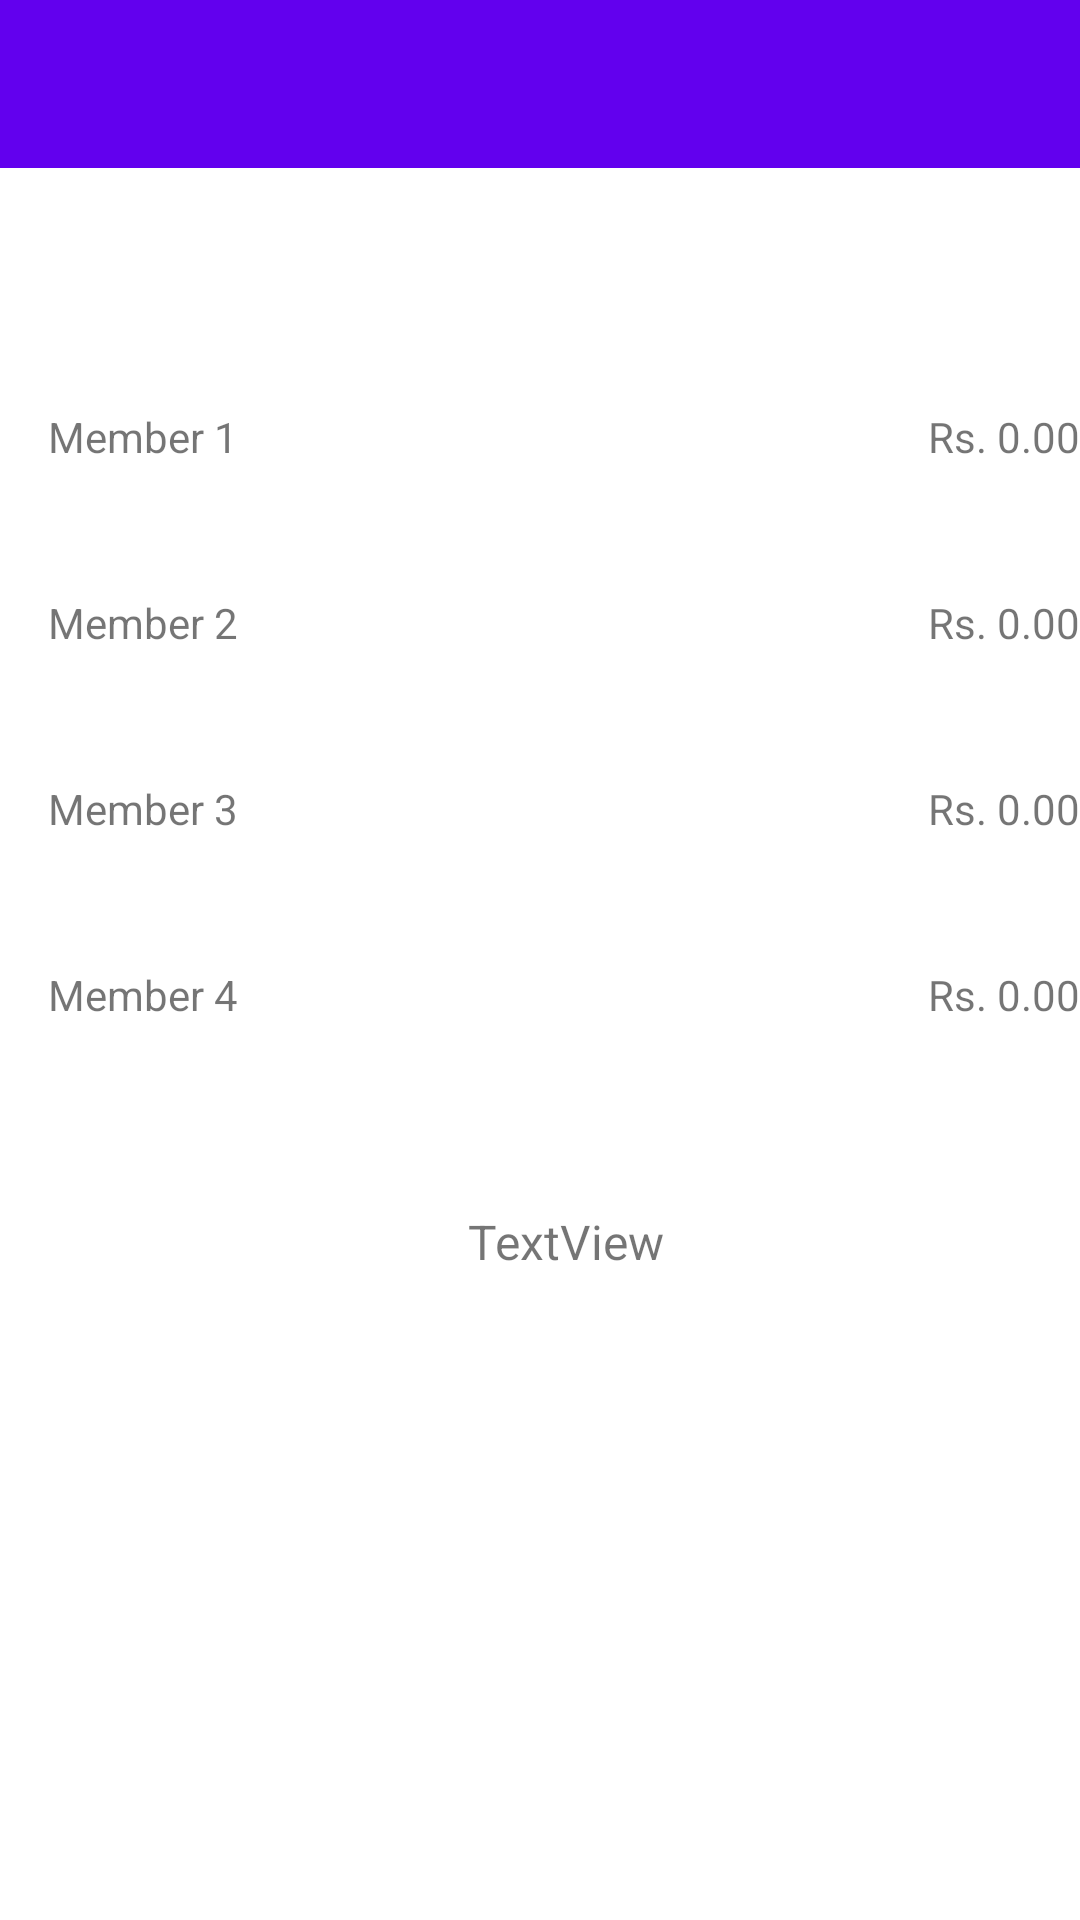

Reconstruct the res/layout file that produces this screen, plus the resources it refers to.
<!-- AndroidManifest.xml: application theme AppTheme -->
<!-- res/layout/activity_split_amount.xml -->
<?xml version="1.0" encoding="utf-8"?>
<androidx.constraintlayout.widget.ConstraintLayout xmlns:android="http://schemas.android.com/apk/res/android"
    xmlns:app="http://schemas.android.com/apk/res-auto"
    xmlns:tools="http://schemas.android.com/tools"
    android:layout_width="match_parent"
    android:layout_height="match_parent"
    tools:context=".SplitAmount">

    <com.google.android.material.appbar.AppBarLayout
        android:id="@+id/appBarLayout2"
        android:layout_width="match_parent"
        android:layout_height="wrap_content"
        android:theme="@style/AppTheme.AppBarOverlay"
        app:layout_constraintTop_toTopOf="parent">

        <androidx.appcompat.widget.Toolbar
            android:id="@+id/toolbar"
            android:layout_width="match_parent"
            android:layout_height="?attr/actionBarSize"
            android:background="?attr/colorPrimary"
            app:popupTheme="@style/AppTheme.PopupOverlay" />

    </com.google.android.material.appbar.AppBarLayout>


    <TextView
        android:id="@+id/Amount"
        android:layout_width="200dp"
        android:layout_height="30dp"
        android:layout_marginStart="16dp"
        android:layout_marginBottom="30dp"
        android:textColor="@color/blue_dark"
        android:textSize="20sp"
        app:layout_constraintBottom_toTopOf="@id/mem1"
        app:layout_constraintStart_toStartOf="@+id/appBarLayout2"
        app:layout_constraintTop_toBottomOf="@+id/appBarLayout2"
        app:layout_constraintVertical_bias="0.0" />

    <TextView
        android:id="@+id/mem1"
        android:layout_width="200dp"
        android:layout_height="25dp"
        android:layout_marginTop="80dp"
        android:text="Member 1"
        app:layout_constraintStart_toStartOf="@+id/Amount"
        app:layout_constraintTop_toBottomOf="@+id/appBarLayout2" />

    <TextView
        android:id="@+id/amount1"
        android:layout_width="wrap_content"
        android:layout_height="25dp"
        android:text="Rs. 0.00"
        app:layout_constraintBottom_toBottomOf="@+id/mem1"
        app:layout_constraintEnd_toEndOf="@+id/appBarLayout2"
        app:layout_constraintTop_toTopOf="@+id/mem1" />

    <TextView
        android:id="@+id/mem2"
        android:layout_width="200dp"
        android:layout_height="25dp"
        android:layout_marginTop="37dp"
        android:text="Member 2"
        app:layout_constraintStart_toStartOf="@+id/mem1"
        app:layout_constraintTop_toBottomOf="@+id/mem1" />

    <TextView
        android:id="@+id/amount2"
        android:layout_width="wrap_content"
        android:layout_height="25dp"
        android:text=" Rs. 0.00"
        app:layout_constraintBottom_toBottomOf="@+id/mem2"
        app:layout_constraintEnd_toEndOf="@+id/appBarLayout2"
        app:layout_constraintTop_toTopOf="@+id/mem2" />

    <TextView
        android:id="@+id/mem3"
        android:layout_width="200dp"
        android:layout_height="25dp"
        android:layout_marginTop="37dp"
        android:text="Member 3"
        app:layout_constraintStart_toStartOf="@+id/mem2"
        app:layout_constraintTop_toBottomOf="@+id/mem2" />

    <TextView
        android:id="@+id/amount3"
        android:layout_width="wrap_content"
        android:layout_height="25dp"
        android:text="Rs. 0.00"
        app:layout_constraintBottom_toBottomOf="@+id/mem3"
        app:layout_constraintEnd_toEndOf="@+id/appBarLayout2"
        app:layout_constraintTop_toTopOf="@+id/mem3" />

    <TextView
        android:id="@+id/mem4"
        android:layout_width="200dp"
        android:layout_height="25dp"
        android:layout_marginTop="37dp"
        android:text="Member 4"
        app:layout_constraintStart_toStartOf="@+id/mem3"
        app:layout_constraintTop_toBottomOf="@+id/mem3" />

    <TextView
        android:id="@+id/amount4"
        android:layout_width="wrap_content"
        android:layout_height="25dp"
        android:text="Rs. 0.00"
        app:layout_constraintBottom_toBottomOf="@+id/mem4"
        app:layout_constraintEnd_toEndOf="@+id/appBarLayout2"
        app:layout_constraintTop_toTopOf="@+id/mem4" />


    <TextView
        android:id="@+id/paid_by"
        android:layout_width="180dp"
        android:layout_height="30dp"
        android:text=""
        android:textColor="@color/blue_dark"
        android:textSize="20sp"
        app:layout_constraintEnd_toEndOf="parent"
        app:layout_constraintStart_toEndOf="@+id/Amount"
        app:layout_constraintTop_toTopOf="@+id/Amount" />

    <TextView
        android:id="@+id/Purpose1"
        android:layout_width="200dp"
        android:layout_height="wrap_content"
        android:layout_marginTop="56dp"
        android:layout_marginEnd="4dp"
        android:text="TextView"
        android:textSize="16sp"
        app:layout_constraintEnd_toEndOf="parent"
        app:layout_constraintTop_toBottomOf="@+id/amount4" />

</androidx.constraintlayout.widget.ConstraintLayout>
<!-- resources referenced by this layout -->
<resources>
  <color name="blue_dark">#005B9F</color>
  <style name="AppTheme.AppBarOverlay" parent="ThemeOverlay.AppCompat.Dark.ActionBar" />
  <style name="AppTheme.PopupOverlay" parent="ThemeOverlay.AppCompat.Light" />
  <style name="AppTheme" parent="Theme.MaterialComponents.DayNight.DarkActionBar">
          
          <item name="colorPrimary">@color/purple_500</item>
          <item name="colorPrimaryVariant">@color/purple_700</item>
          <item name="colorOnPrimary">@color/white</item>
          
          <item name="colorSecondary">@color/teal_200</item>
          <item name="colorSecondaryVariant">@color/teal_700</item>
          <item name="colorOnSecondary">@color/black</item>
          
          <item name="android:statusBarColor">?attr/colorPrimaryVariant</item>
          
          
          
      </style>
  <color name="purple_500">#FF6200EE</color>
  <color name="purple_700">#FF3700B3</color>
  <color name="white">#FFFFFFFF</color>
  <color name="teal_200">#FF03DAC5</color>
  <color name="teal_700">#FF018786</color>
  <color name="black">#FF000000</color>
</resources>
